Run: headless pygame with SDL's dummy video driver; simulated clock (each Clock.tick advances the game by its frame time, no real sleeping); random seed 0; keys injected as events and as key.get_pressed() state; mouse plan: one left click at the window centre at the start of phase 2, then a move to the lower-right quarter at the start of phase 3.
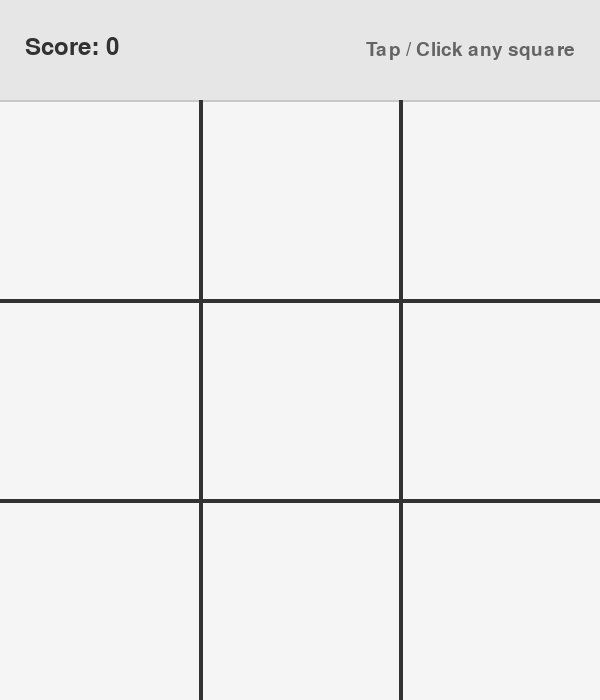
Frame 1 of 4 · flips 1–60 · no input
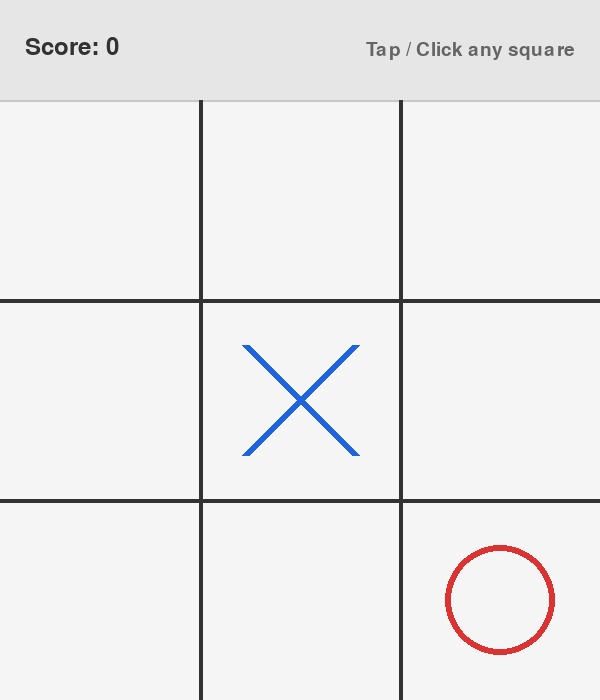
Frame 2 of 4 · flips 61–180 · clicked the window centre · tapped SPACE, RETURN · held RIGHT (→), D
Frame 3 of 4 · flips 181–300 · moved the mouse to the lower-right quarter · held DOWN (↓), S · screen unchanged from frame 2, image omitted
Frame 4 of 4 · flips 301–420 · held LEFT (←), A, UP (↑), W · screen unchanged from frame 3, image omitted

The pygame program that drew these frames:

import pygame
import sys
import random

# --- Window & Grid Dimensions ---
SCREEN_WIDTH = 600
UI_HEIGHT = 100
GRID_SIZE = 600
CELL_SIZE = GRID_SIZE // 3
SCREEN_HEIGHT = GRID_SIZE + UI_HEIGHT

# --- Colors ---
WHITE = (245, 245, 245)
GRAY = (200, 200, 200)
DARK_GRAY = (50, 50, 50)
BLUE = (30, 100, 220)
RED = (220, 50, 50)
GREEN = (30, 150, 30)

# --- Game State ---
board = [' ' for _ in range(9)]
score_count = 0
game_state = "PLAYING"  # "PLAYING" or "GAME_OVER"
game_result = ""

def is_board_full(b):
    return ' ' not in b

def is_winner(b, l):
    return (
        (b[0] == l and b[1] == l and b[2] == l) or
        (b[3] == l and b[4] == l and b[5] == l) or
        (b[6] == l and b[7] == l and b[8] == l) or
        (b[0] == l and b[3] == l and b[6] == l) or
        (b[1] == l and b[4] == l and b[7] == l) or
        (b[2] == l and b[5] == l and b[8] == l) or
        (b[0] == l and b[4] == l and b[8] == l) or
        (b[2] == l and b[4] == l and b[6] == l)
    )

def computer_move():
    possible_moves = [i for i, letter in enumerate(board) if letter == ' ']

    # 1. Win or Block
    for let in ['O', 'X']:
        for i in possible_moves:
            board_copy = board[:]
            board_copy[i] = let
            if is_winner(board_copy, let):
                return i

    # 2. Corners
    corners = [i for i in possible_moves if i in [0, 2, 6, 8]]
    if corners:
        return random.choice(corners)

    # 3. Center
    if 4 in possible_moves:
        return 4

    # 4. Edges
    edges = [i for i in possible_moves if i in [1, 3, 5, 7]]
    if edges:
        return random.choice(edges)

    return -1

def reset_game():
    global board, game_state, game_result, score_count
    board = [' ' for _ in range(9)]
    game_state = "PLAYING"
    game_result = ""
    if score_count < 0:
        score_count = 0

def check_game_end():
    global game_state, game_result, score_count
    if is_winner(board, 'X'):
        score_count += 1
        game_result = "You Win!"
        game_state = "GAME_OVER"
    elif is_winner(board, 'O'):
        score_count -= 1
        game_result = "Computer Wins!"
        game_state = "GAME_OVER"
    elif is_board_full(board):
        game_result = "It's a Tie!"
        game_state = "GAME_OVER"

# --- Main Pygame Loop ---
pygame.init()
screen = pygame.display.set_mode((SCREEN_WIDTH, SCREEN_HEIGHT))
pygame.display.set_caption("Tic-Tac-Toe")
clock = pygame.time.Clock()

font_score = pygame.font.SysFont(None, 36)
font_msg = pygame.font.SysFont(None, 28)
font_btn = pygame.font.SysFont(None, 24)

play_again_rect = pygame.Rect(SCREEN_WIDTH // 2 - 75, 55, 150, 35)

running = True
while running:
    clock.tick(60)

    for event in pygame.event.get():
        if event.type == pygame.QUIT:
            running = False

        # Handles both mouse clicks and trackpad taps
        if event.type == pygame.MOUSEBUTTONDOWN and event.button == 1:
            mouse_x, mouse_y = event.pos

            if game_state == "PLAYING":
                if mouse_y >= UI_HEIGHT:
                    col = mouse_x // CELL_SIZE
                    row = (mouse_y - UI_HEIGHT) // CELL_SIZE
                    idx = row * 3 + col

                    if 0 <= idx < 9 and board[idx] == ' ':
                        # Player turn
                        board[idx] = 'X'
                        check_game_end()

                        # Computer turn
                        if game_state == "PLAYING":
                            c_move = computer_move()
                            if c_move != -1:
                                board[c_move] = 'O'
                                check_game_end()

            elif game_state == "GAME_OVER":
                if play_again_rect.collidepoint(mouse_x, mouse_y):
                    reset_game()

    # --- Drawing ---
    screen.fill(WHITE)

    # Top UI Bar
    pygame.draw.rect(screen, (230, 230, 230), (0, 0, SCREEN_WIDTH, UI_HEIGHT))
    pygame.draw.line(screen, GRAY, (0, UI_HEIGHT), (SCREEN_WIDTH, UI_HEIGHT), 2)

    score_surface = font_score.render(f"Score: {score_count}", True, DARK_GRAY)
    screen.blit(score_surface, (25, 35))

    if game_state == "PLAYING":
        hint_surface = font_msg.render("Tap / Click any square", True, (100, 100, 100))
        screen.blit(hint_surface, (SCREEN_WIDTH - hint_surface.get_width() - 25, 40))
    else:
        result_color = GREEN if "Win" in game_result else (RED if "Computer" in game_result else DARK_GRAY)
        res_surface = font_msg.render(game_result, True, result_color)
        screen.blit(res_surface, (SCREEN_WIDTH // 2 - res_surface.get_width() // 2, 18))

        pygame.draw.rect(screen, (173, 216, 230), play_again_rect, border_radius=6)
        pygame.draw.rect(screen, BLUE, play_again_rect, 2, border_radius=6)
        btn_surface = font_btn.render("Play Again", True, BLUE)
        screen.blit(btn_surface, (play_again_rect.centerx - btn_surface.get_width() // 2, 
                                  play_again_rect.centery - btn_surface.get_height() // 2))

    # Grid Lines
    for i in range(1, 3):
        # Vertical
        pygame.draw.line(screen, DARK_GRAY, (i * CELL_SIZE, UI_HEIGHT), (i * CELL_SIZE, SCREEN_HEIGHT), 4)
        # Horizontal
        pygame.draw.line(screen, DARK_GRAY, (0, UI_HEIGHT + i * CELL_SIZE), (SCREEN_WIDTH, UI_HEIGHT + i * CELL_SIZE), 4)

    # Board Marks
    for i in range(9):
        if board[i] == ' ':
            continue

        col = i % 3
        row = i // 3
        center_x = col * CELL_SIZE + CELL_SIZE // 2
        center_y = UI_HEIGHT + row * CELL_SIZE + CELL_SIZE // 2
        pad = 45

        if board[i] == 'X':
            start1 = (center_x - CELL_SIZE // 2 + pad, center_y - CELL_SIZE // 2 + pad)
            end1 = (center_x + CELL_SIZE // 2 - pad, center_y + CELL_SIZE // 2 - pad)
            start2 = (center_x + CELL_SIZE // 2 - pad, center_y - CELL_SIZE // 2 + pad)
            end2 = (center_x - CELL_SIZE // 2 + pad, center_y + CELL_SIZE // 2 - pad)
            pygame.draw.line(screen, BLUE, start1, end1, 8)
            pygame.draw.line(screen, BLUE, start2, end2, 8)

        elif board[i] == 'O':
            radius = CELL_SIZE // 2 - pad
            pygame.draw.circle(screen, RED, (center_x, center_y), radius, 6)

    pygame.display.flip()

pygame.quit()
sys.exit()
